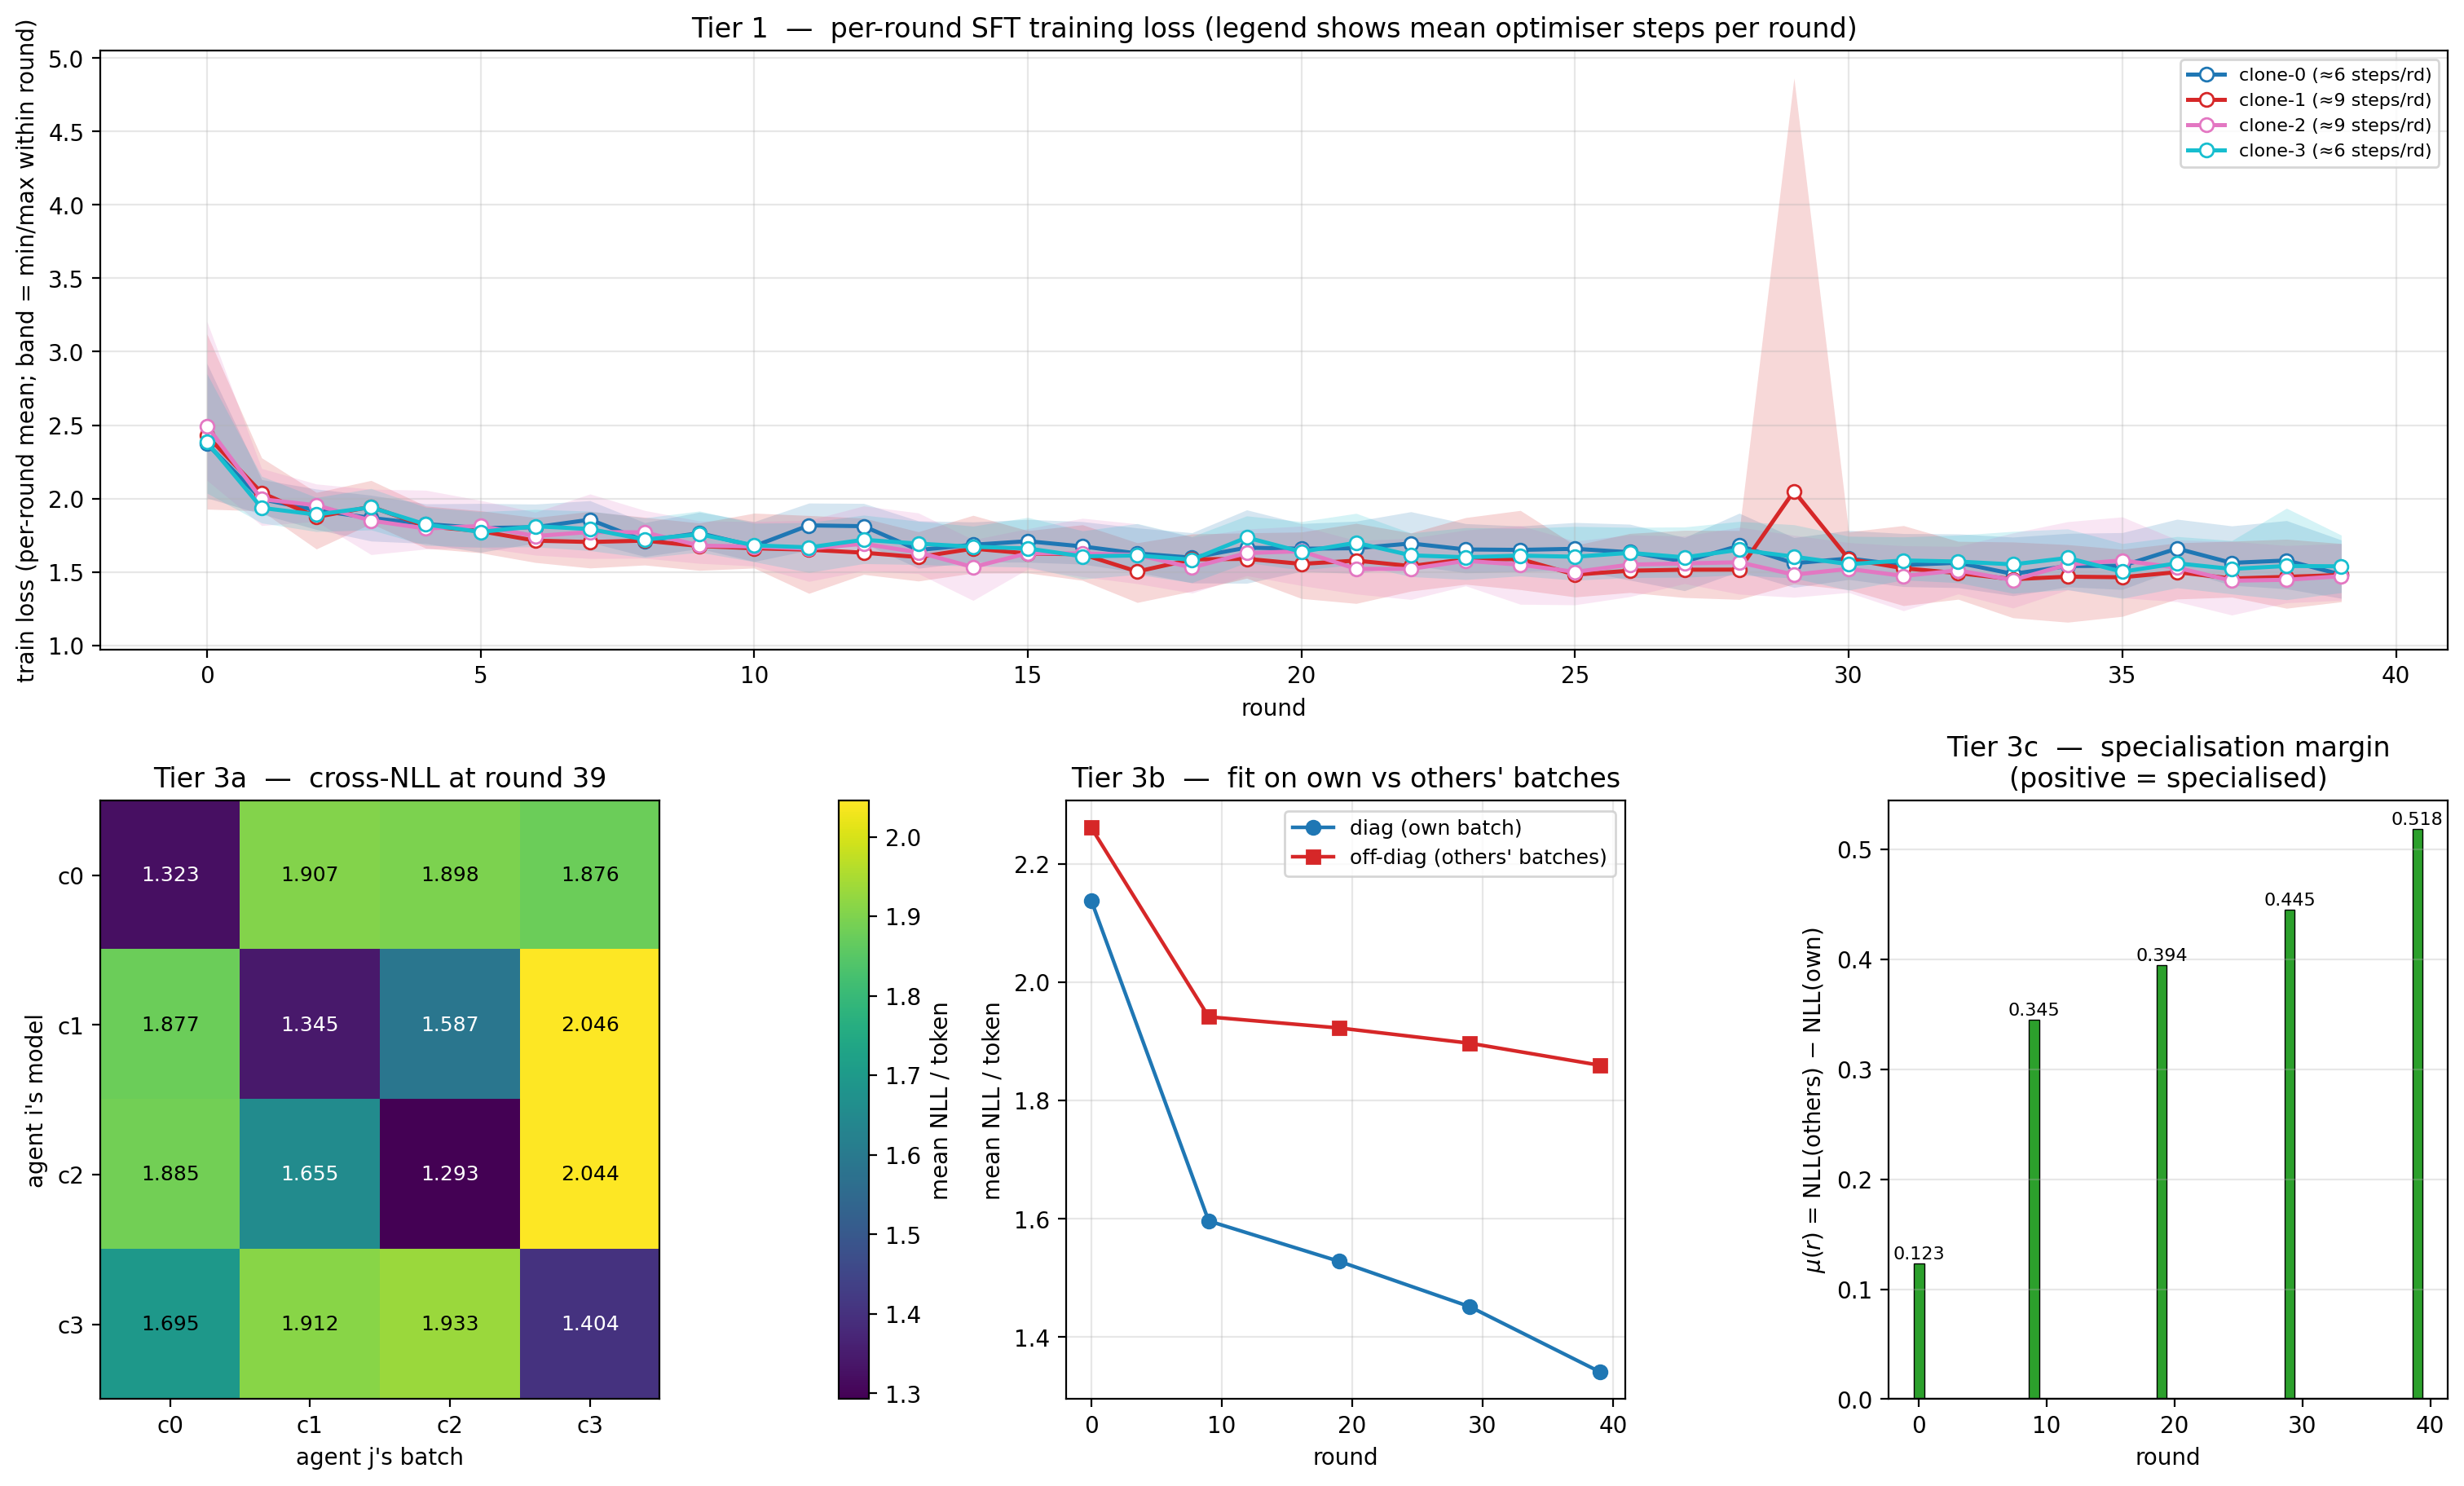

Data behind this chart, as committed beside it:
round, agent_i, agent_j, nll, n_prompts, n_tokens
0, clone-0, clone-0, 2.025, 64, 4473
0, clone-0, clone-1, 2.42, 64, 5006
0, clone-0, clone-2, 2.459, 64, 5173
0, clone-0, clone-3, 2.193, 64, 4877
0, clone-1, clone-0, 2.089, 64, 4473
0, clone-1, clone-1, 2.184, 64, 5006
0, clone-1, clone-2, 2.296, 64, 5173
0, clone-1, clone-3, 2.175, 64, 4877
0, clone-2, clone-0, 2.082, 64, 4473
0, clone-2, clone-1, 2.261, 64, 5006
0, clone-2, clone-2, 2.224, 64, 5173
0, clone-2, clone-3, 2.173, 64, 4877
0, clone-3, clone-0, 2.099, 64, 4473
0, clone-3, clone-1, 2.425, 64, 5006
0, clone-3, clone-2, 2.461, 64, 5173
0, clone-3, clone-3, 2.12, 64, 4877
9, clone-0, clone-0, 1.632, 64, 5433
9, clone-0, clone-1, 2.175, 64, 4560
9, clone-0, clone-2, 1.944, 64, 4767
9, clone-0, clone-3, 1.855, 64, 5472
9, clone-1, clone-0, 1.967, 64, 5433
9, clone-1, clone-1, 1.635, 64, 4560
9, clone-1, clone-2, 1.759, 64, 4767
9, clone-1, clone-3, 1.905, 64, 5472
9, clone-2, clone-0, 1.966, 64, 5433
9, clone-2, clone-1, 1.932, 64, 4560
9, clone-2, clone-2, 1.513, 64, 4767
9, clone-2, clone-3, 1.894, 64, 5472
9, clone-3, clone-0, 1.866, 64, 5433
9, clone-3, clone-1, 2.128, 64, 4560
9, clone-3, clone-2, 1.905, 64, 4767
9, clone-3, clone-3, 1.606, 64, 5472
19, clone-0, clone-0, 1.492, 64, 4830
19, clone-0, clone-1, 1.95, 64, 5308
19, clone-0, clone-2, 1.996, 64, 4700
19, clone-0, clone-3, 1.917, 64, 5451
19, clone-1, clone-0, 1.921, 64, 4830
19, clone-1, clone-1, 1.455, 64, 5308
19, clone-1, clone-2, 1.805, 64, 4700
19, clone-1, clone-3, 2.034, 64, 5451
19, clone-2, clone-0, 1.923, 64, 4830
19, clone-2, clone-1, 1.72, 64, 5308
19, clone-2, clone-2, 1.521, 64, 4700
19, clone-2, clone-3, 2.033, 64, 5451
19, clone-3, clone-0, 1.83, 64, 4830
19, clone-3, clone-1, 1.938, 64, 5308
19, clone-3, clone-2, 2.003, 64, 4700
19, clone-3, clone-3, 1.645, 64, 5451
29, clone-0, clone-0, 1.398, 64, 5361
29, clone-0, clone-1, 2.006, 64, 5095
29, clone-0, clone-2, 2.022, 64, 4363
29, clone-0, clone-3, 1.788, 64, 5877
29, clone-1, clone-0, 1.852, 64, 5361
29, clone-1, clone-1, 1.504, 64, 5095
29, clone-1, clone-2, 1.807, 64, 4363
29, clone-1, clone-3, 1.958, 64, 5877
29, clone-2, clone-0, 1.845, 64, 5361
29, clone-2, clone-1, 1.828, 64, 5095
29, clone-2, clone-2, 1.431, 64, 4363
29, clone-2, clone-3, 1.983, 64, 5877
... 20 more rows
